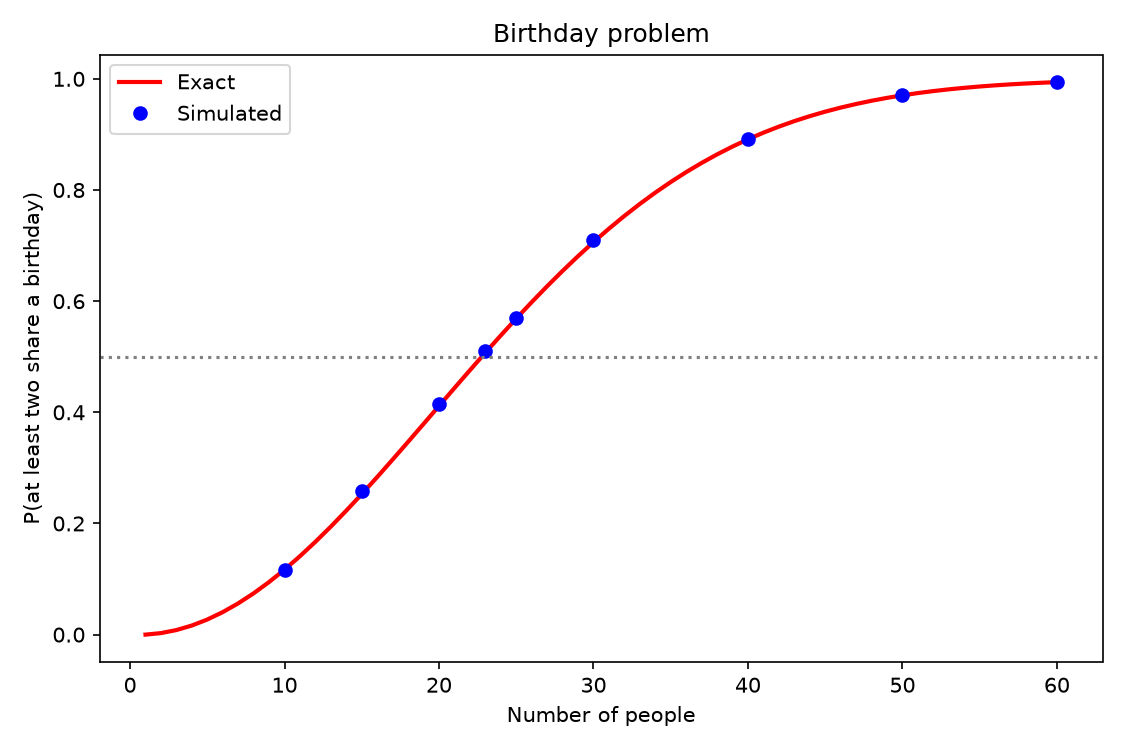

Data behind this chart, as committed beside it:
group_size, simulated, exact
10, 0.1164, 0.1169
15, 0.2589, 0.2529
20, 0.4152, 0.4114
23, 0.5095, 0.5073
25, 0.57, 0.5687
30, 0.7098, 0.7063
40, 0.8916, 0.8912
50, 0.9712, 0.9704
60, 0.9936, 0.9941
